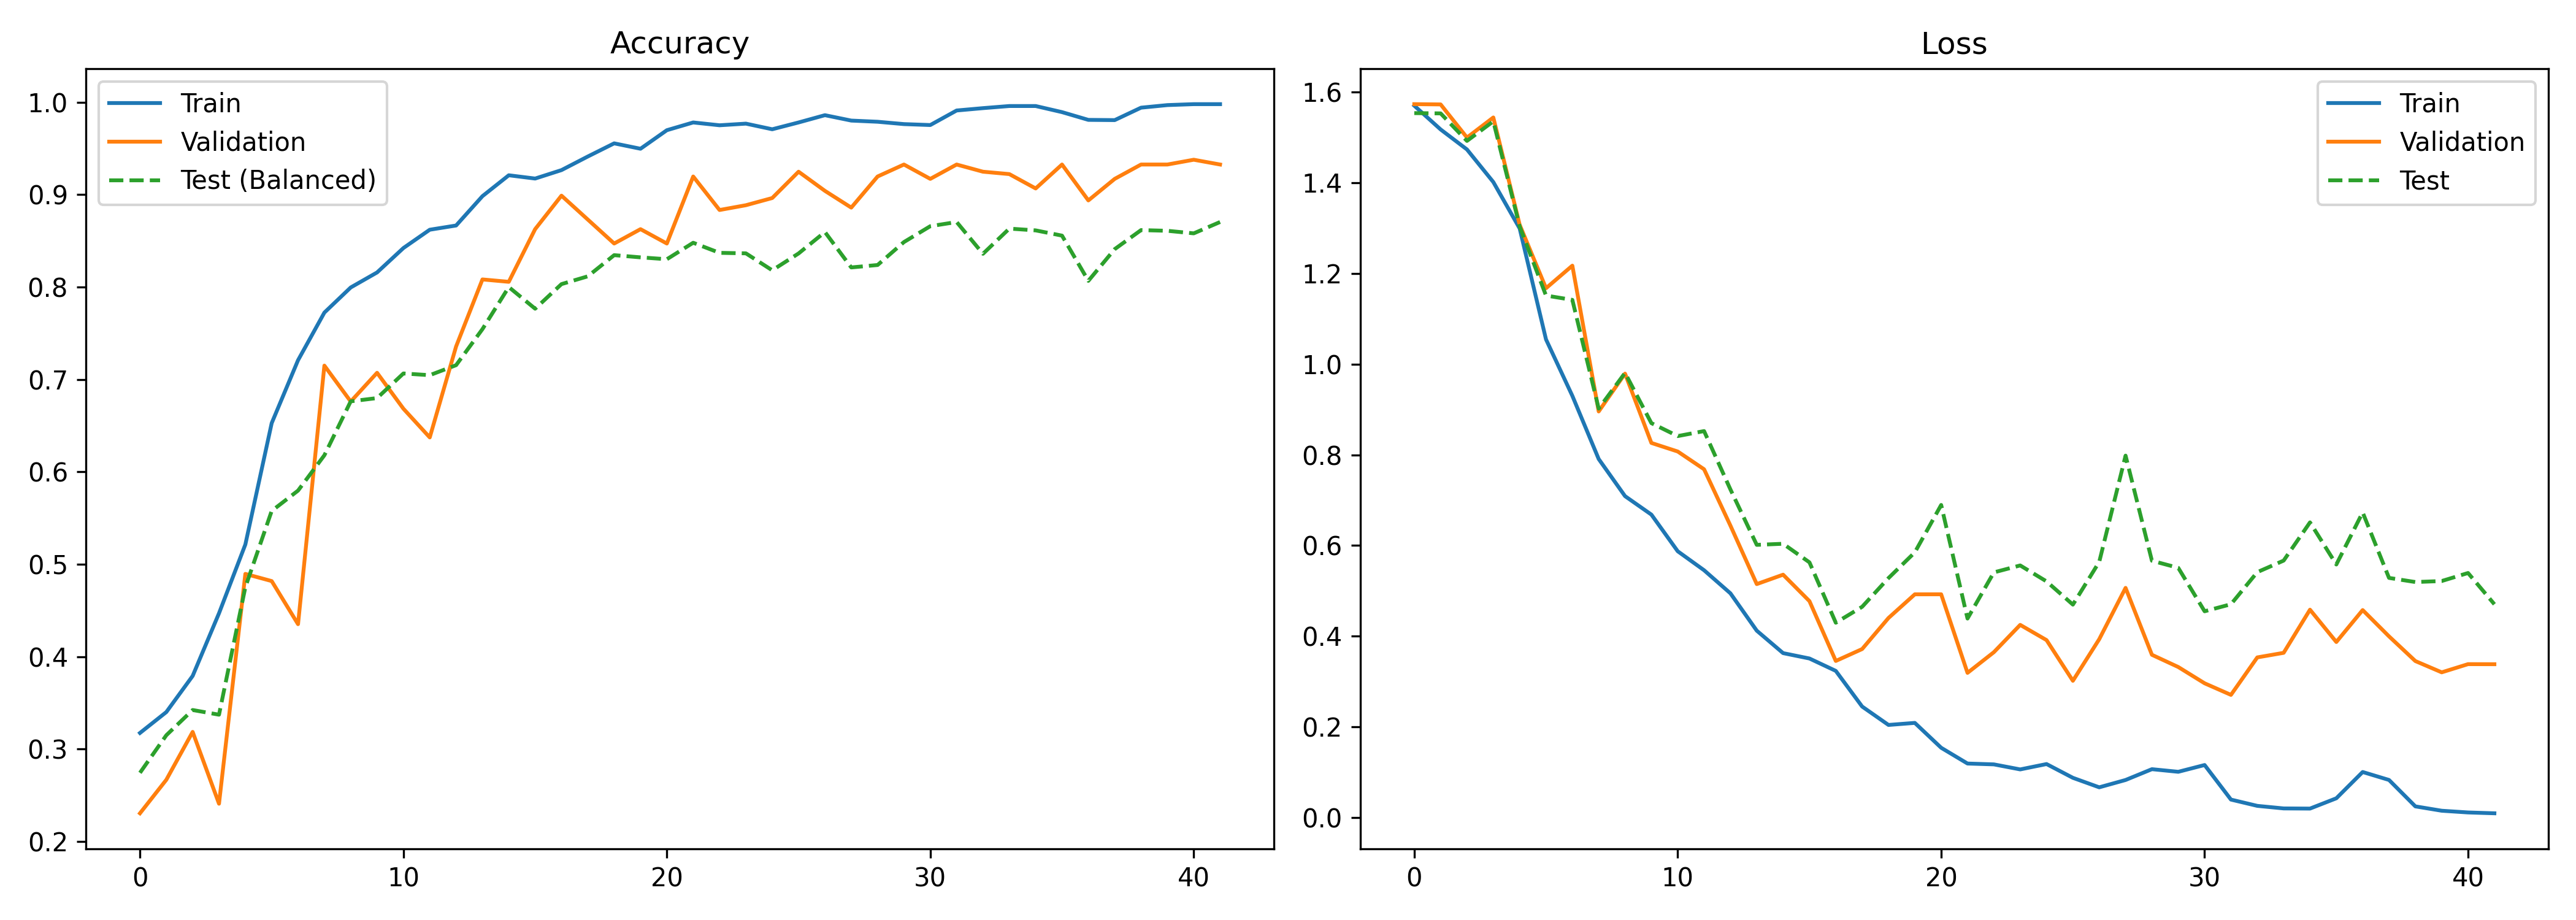

Source data for this figure (header and first rows):
epoch, accuracy, balanced_accuracy, loss, lr, val_accuracy, val_balanced_accuracy, val_loss
0, 0.3175, 0.2722, 1.57, 0.001, 0.2306, 0.2988, 1.573
1, 0.3401, 0.315, 1.517, 0.001, 0.2668, 0.3501, 1.573
2, 0.3792, 0.3451, 1.473, 0.001, 0.3187, 0.3755, 1.5
3, 0.447, 0.3865, 1.401, 0.001, 0.2409, 0.3226, 1.544
4, 0.5215, 0.4304, 1.299, 0.001, 0.4896, 0.4887, 1.307
5, 0.6528, 0.532, 1.055, 0.001, 0.4819, 0.6044, 1.167
6, 0.7209, 0.5959, 0.93, 0.001, 0.4352, 0.5585, 1.217
7, 0.7724, 0.6501, 0.7908, 0.001, 0.715, 0.6772, 0.8956
8, 0.7996, 0.7011, 0.7089, 0.001, 0.6762, 0.7234, 0.9791
9, 0.8158, 0.7158, 0.6682, 0.001, 0.7073, 0.7541, 0.8262
10, 0.8423, 0.7515, 0.5874, 0.001, 0.6684, 0.7744, 0.8073
11, 0.8621, 0.7866, 0.5455, 0.001, 0.6373, 0.7665, 0.7682
12, 0.8666, 0.8045, 0.4946, 0.001, 0.7358, 0.7955, 0.6439
13, 0.8984, 0.8466, 0.4123, 0.001, 0.8083, 0.8227, 0.515
14, 0.921, 0.8824, 0.3628, 0.001, 0.8057, 0.8263, 0.5357
15, 0.9174, 0.87, 0.3509, 0.001, 0.8627, 0.8292, 0.4774
16, 0.9266, 0.8894, 0.3236, 0.001, 0.899, 0.8679, 0.3455
17, 0.9413, 0.9146, 0.245, 0.001, 0.8731, 0.851, 0.3717
18, 0.9555, 0.9267, 0.2044, 0.001, 0.8472, 0.8739, 0.4402
19, 0.9497, 0.9332, 0.2089, 0.001, 0.8627, 0.8684, 0.4924
20, 0.9698, 0.9545, 0.1541, 0.001, 0.8472, 0.8788, 0.4925
21, 0.9782, 0.9647, 0.1193, 0.001, 0.9197, 0.8908, 0.3192
22, 0.9751, 0.9604, 0.1174, 0.001, 0.8834, 0.8597, 0.3648
23, 0.9769, 0.97, 0.1063, 0.001, 0.8886, 0.8716, 0.425
24, 0.9708, 0.9634, 0.1182, 0.001, 0.8964, 0.8501, 0.3915
25, 0.9782, 0.9689, 0.0878, 0.001, 0.9249, 0.879, 0.3018
26, 0.986, 0.9815, 0.06687, 0.001, 0.9041, 0.8741, 0.3935
27, 0.9802, 0.9704, 0.08303, 0.001, 0.886, 0.8755, 0.5066
28, 0.9789, 0.9637, 0.1069, 0.001, 0.9197, 0.8961, 0.3591
29, 0.9764, 0.9704, 0.1011, 0.001, 0.9326, 0.915, 0.3321
30, 0.9754, 0.9626, 0.116, 0.001, 0.9171, 0.886, 0.2962
31, 0.9911, 0.9892, 0.03982, 0.001, 0.9326, 0.9059, 0.2707
32, 0.9936, 0.9934, 0.02597, 0.001, 0.9249, 0.8935, 0.3533
33, 0.9959, 0.9962, 0.02031, 0.001, 0.9223, 0.8946, 0.3634
34, 0.9959, 0.9961, 0.01997, 0.001, 0.9067, 0.8938, 0.4585
35, 0.9893, 0.9886, 0.04267, 0.001, 0.9326, 0.903, 0.3873
36, 0.9809, 0.9773, 0.1006, 0.001, 0.8938, 0.8524, 0.4577
37, 0.9807, 0.9781, 0.08308, 0.0005, 0.9171, 0.8881, 0.3997
38, 0.9942, 0.9933, 0.02484, 0.0005, 0.9326, 0.9119, 0.3453
39, 0.997, 0.9968, 0.01524, 0.0005, 0.9326, 0.9091, 0.3204
40, 0.998, 0.9979, 0.01144, 0.0005, 0.9378, 0.9129, 0.3385
41, 0.998, 0.9984, 0.009584, 0.0005, 0.9326, 0.9077, 0.3383
